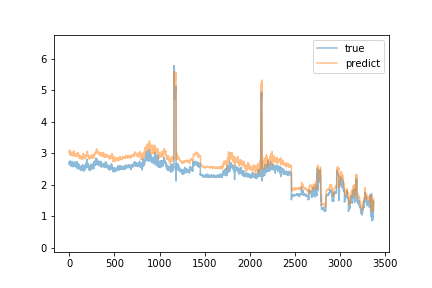

The data file committed next to this chart (first rows):
true, predict
2.66, 3.106
2.68, 3.035
2.74, 3.041
2.63, 2.996
2.63, 3.008
2.74, 2.959
2.71, 3.025
2.71, 3.019
2.67, 3.016
2.7, 3.03
2.72, 3.041
2.72, 3.042
2.76, 3.058
2.69, 3.075
2.71, 3.035
2.63, 3.016
2.62, 2.965
2.61, 2.936
2.67, 2.962
2.64, 2.977
2.72, 2.934
2.62, 2.997
2.7, 2.973
2.66, 2.98
2.63, 2.958
2.59, 2.981
2.66, 2.964
2.71, 2.973
2.72, 2.948
2.65, 2.948
2.74, 2.969
2.59, 3.011
2.63, 3.022
2.61, 3.036
2.61, 3.008
2.61, 2.986
2.58, 2.969
2.62, 2.968
2.58, 2.953
2.59, 2.937
2.65, 2.944
2.62, 2.935
2.67, 2.916
2.66, 2.942
2.67, 2.954
2.69, 3.008
2.58, 3.035
2.69, 3.022
2.64, 3.054
2.65, 3.06
2.63, 3.075
2.65, 3.036
2.6, 3
2.63, 3.005
2.68, 2.99
2.7, 2.979
2.64, 3.048
2.63, 3.022
2.68, 2.987
2.73, 2.993
... 3,311 more rows
